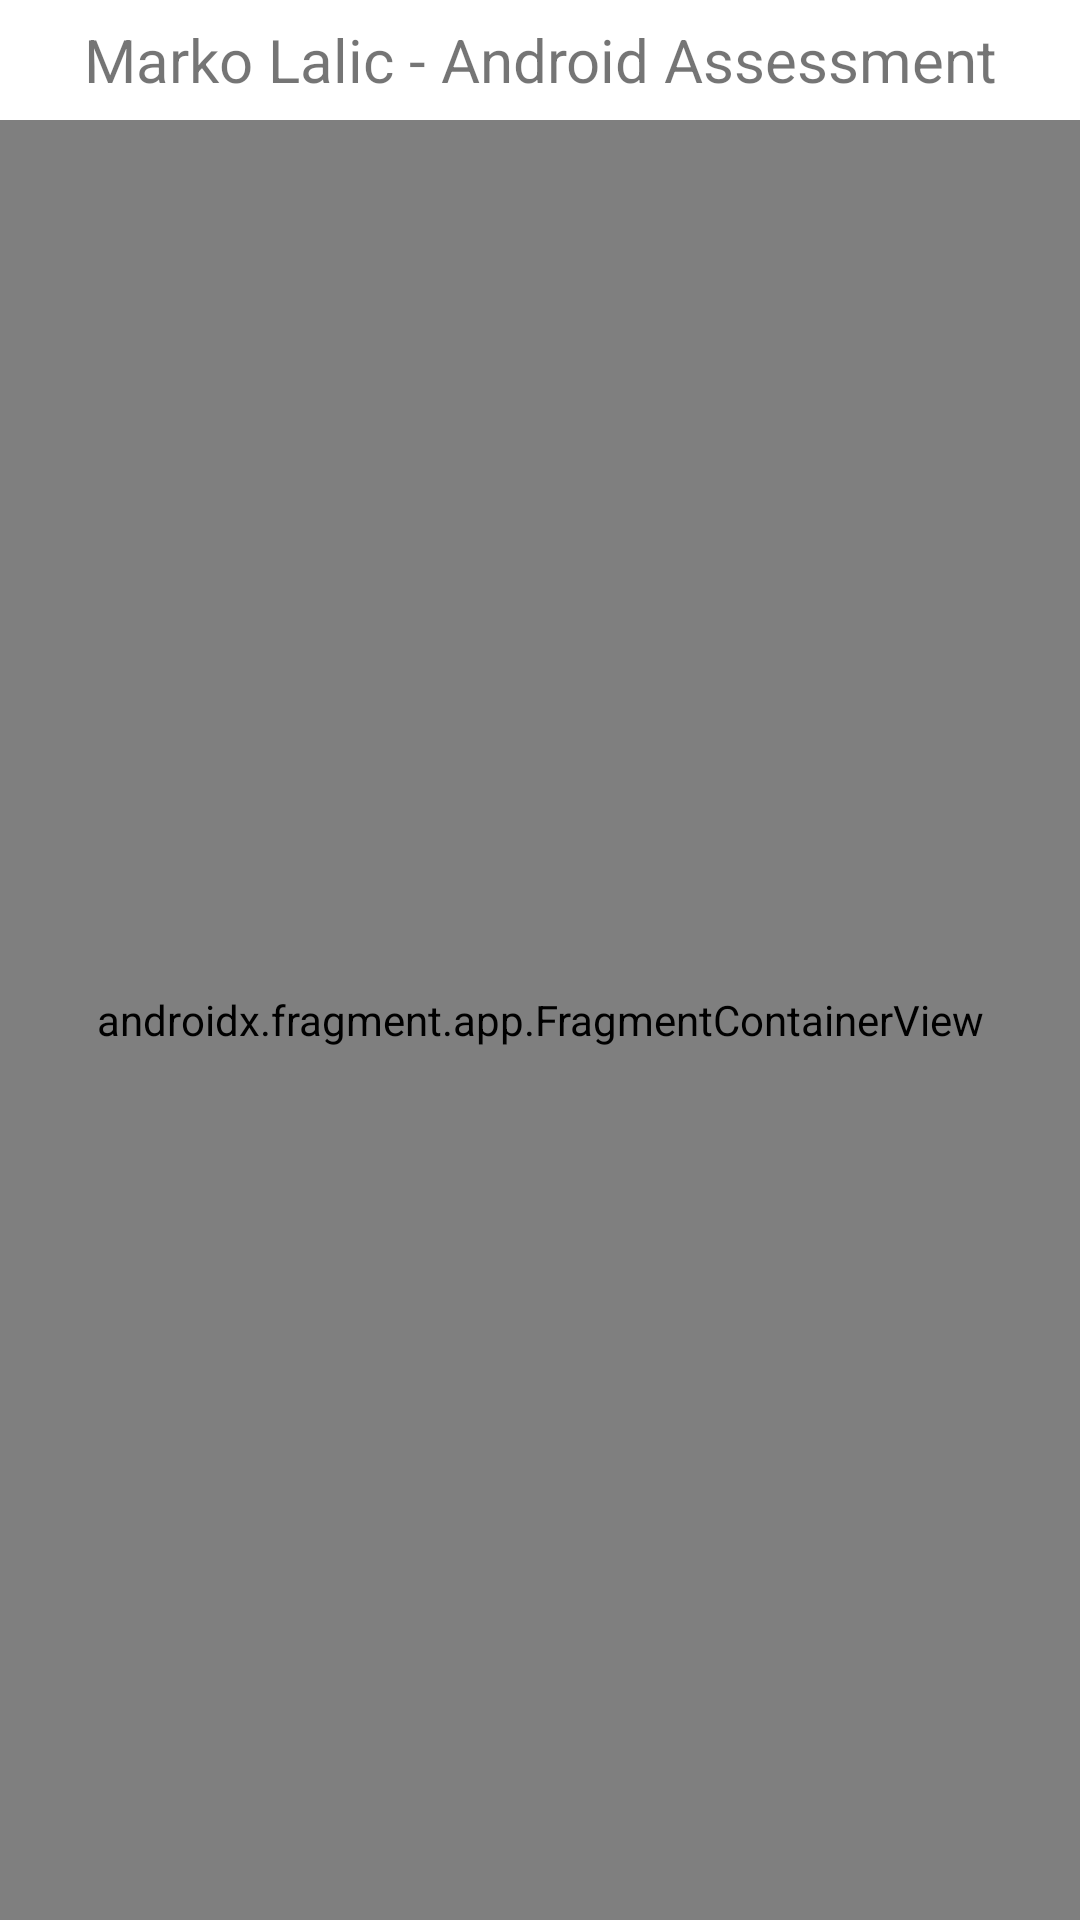

Reconstruct the res/layout file that produces this screen, plus the resources it refers to.
<!-- AndroidManifest.xml: application theme Theme.AndroidAssignment -->
<!-- res/layout/activity_main.xml -->
<?xml version="1.0" encoding="utf-8"?>
<androidx.constraintlayout.widget.ConstraintLayout xmlns:android="http://schemas.android.com/apk/res/android"
    xmlns:app="http://schemas.android.com/apk/res-auto"
    xmlns:tools="http://schemas.android.com/tools"
    android:layout_width="match_parent"
    android:layout_height="match_parent"
    tools:context=".activities.MainActivity">

    <TextView
        android:id="@+id/main_header"
        android:layout_width="wrap_content"
        android:layout_height="40dp"
        android:gravity="center"
        android:text="@string/main_title"
        android:textSize="20sp"
        app:layout_constraintEnd_toEndOf="parent"
        app:layout_constraintStart_toStartOf="parent"
        app:layout_constraintTop_toTopOf="parent" />

    <androidx.fragment.app.FragmentContainerView
        android:id="@+id/nav_host_fragment"
        android:name="androidx.navigation.fragment.NavHostFragment"
        android:layout_width="0dp"
        android:layout_height="0dp"
        app:defaultNavHost="true"
        app:layout_constraintBottom_toBottomOf="parent"
        app:layout_constraintLeft_toLeftOf="parent"
        app:layout_constraintRight_toRightOf="parent"
        app:layout_constraintTop_toBottomOf="@id/main_header"
        app:navGraph="@navigation/app_nav" />

</androidx.constraintlayout.widget.ConstraintLayout>
<!-- resources referenced by this layout -->
<resources>
  <string name="main_title">Marko Lalic - Android Assessment</string>
  <style name="Theme.AndroidAssignment" parent="Theme.MaterialComponents.DayNight.DarkActionBar">
          
          <item name="colorPrimary">@color/purple_500</item>
          <item name="colorPrimaryVariant">@color/purple_700</item>
          <item name="colorOnPrimary">@color/white</item>
          
          <item name="colorSecondary">@color/teal_200</item>
          <item name="colorSecondaryVariant">@color/teal_700</item>
          <item name="colorOnSecondary">@color/black</item>
          
          <item name="android:statusBarColor" tools:targetApi="l">?attr/colorPrimaryVariant</item>
          
          <item name="windowNoTitle">true</item>
      </style>
  <!-- not gathered from this repository: default colours our renderer supplied (Android Studio template values) -->
  <color name="purple_500">#FF6200EE</color>
  <color name="purple_700">#FF3700B3</color>
  <color name="teal_200">#FF03DAC5</color>
  <color name="teal_700">#FF018786</color>
  <color name="black">#FF000000</color>
  <color name="white">#FFFFFFFF</color>
</resources>
